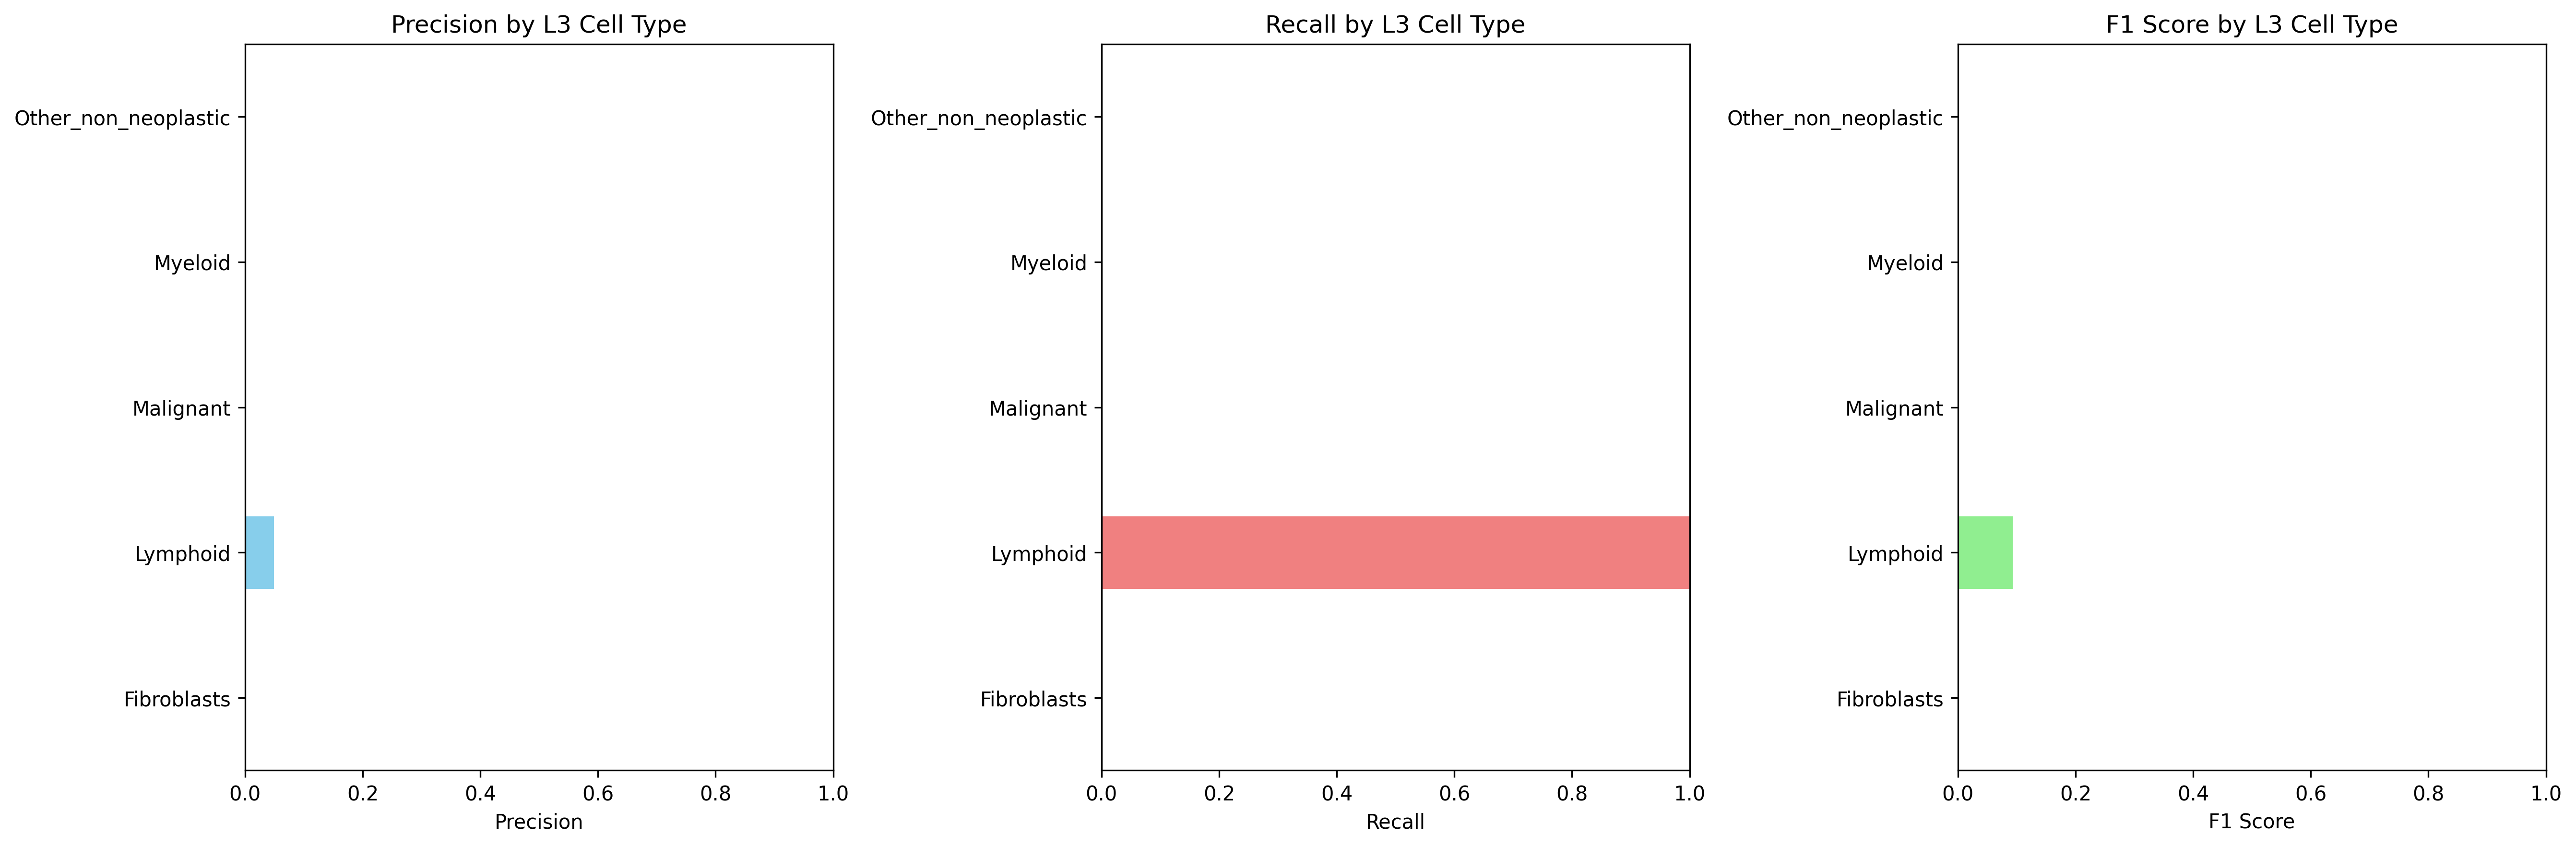

Source data for this figure (header and first rows):
Cell_Type_L3, precision, recall, f1_score, support
Fibroblasts, 0.0, 0.0, 0.0, 2032
Lymphoid, 0.04904, 1.0, 0.09349, 529.0
Malignant, 0.0, 0.0, 0.0, 1909
Myeloid, 0.0, 0.0, 0.0, 6114
Other_non_neoplastic, 0.0, 0.0, 0.0, 204.0
